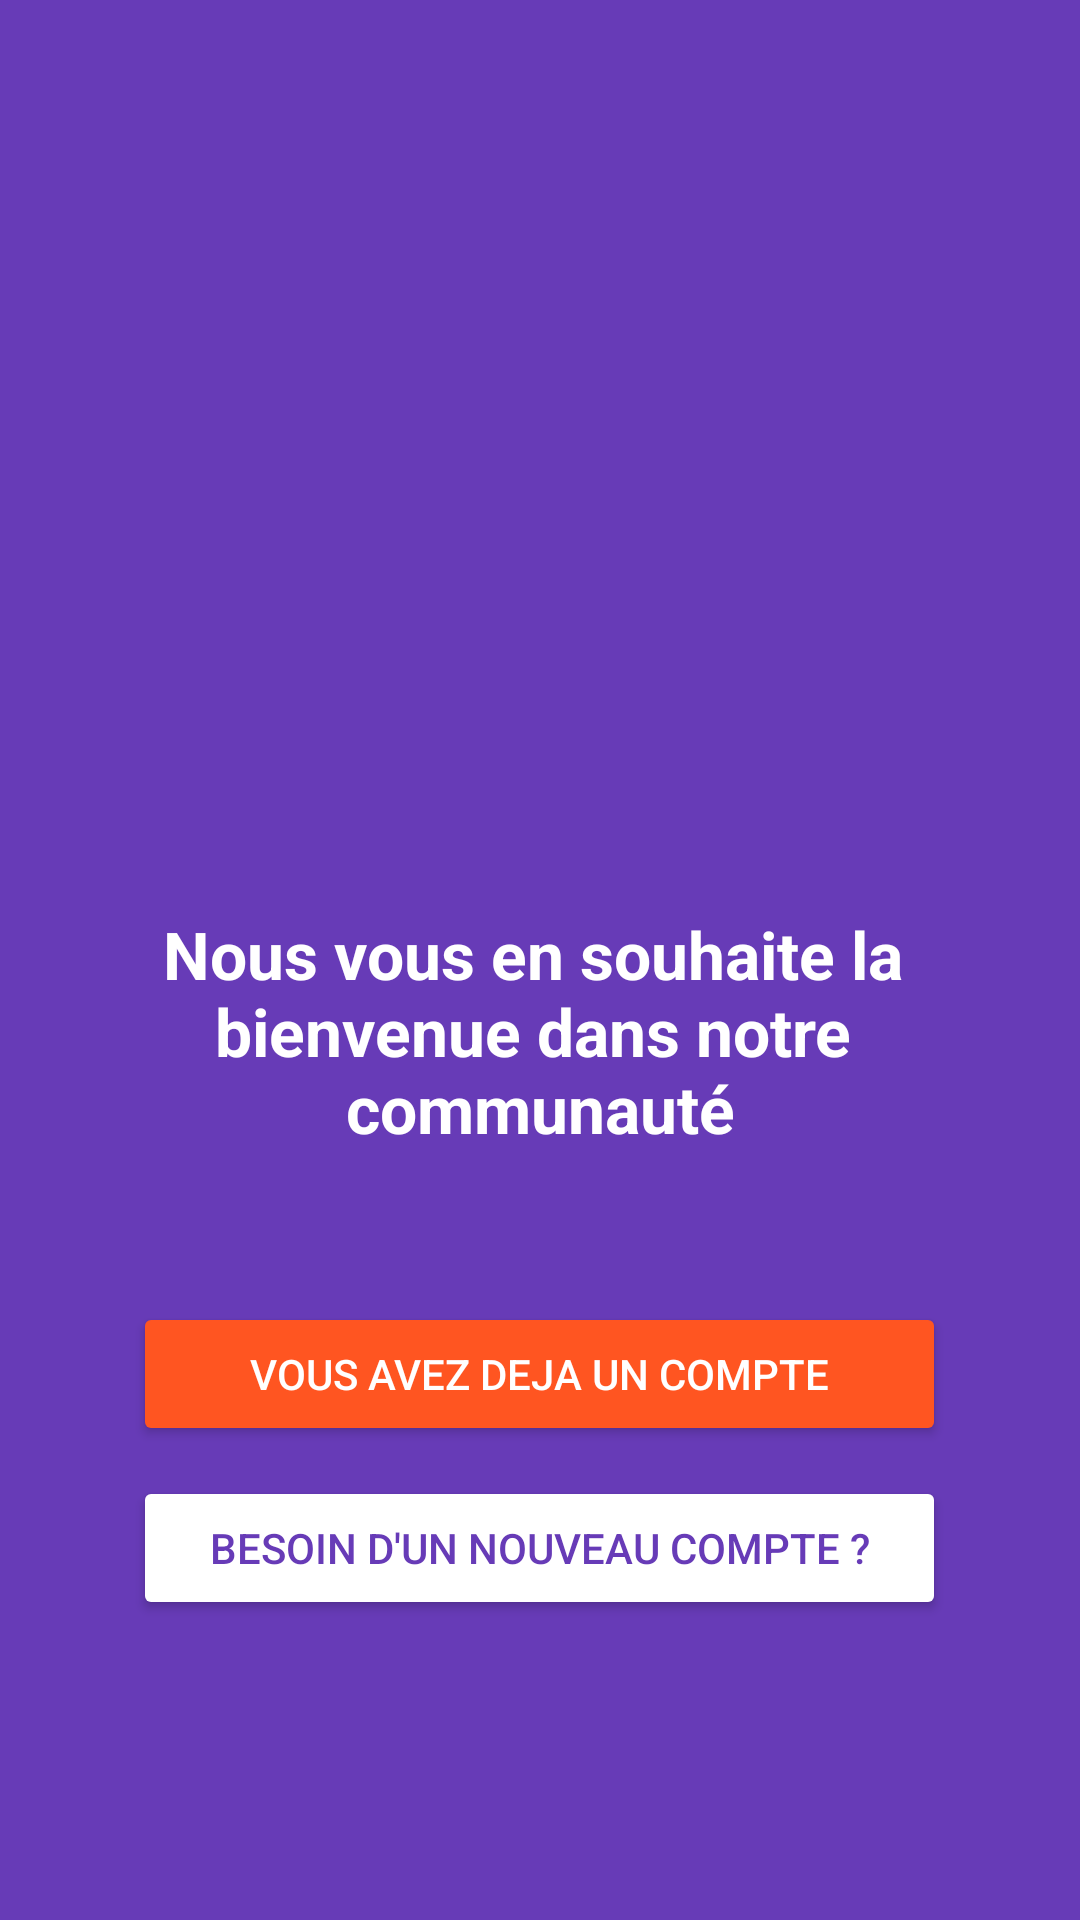

Reconstruct the res/layout file that produces this screen, plus the resources it refers to.
<!-- AndroidManifest.xml: application theme AppTheme -->
<!-- res/layout/activity_start.xml -->
<?xml version="1.0" encoding="utf-8"?>
<RelativeLayout xmlns:android="http://schemas.android.com/apk/res/android"
    xmlns:app="http://schemas.android.com/apk/res-auto"
    xmlns:tools="http://schemas.android.com/tools"
    android:layout_width="match_parent"
    android:layout_height="match_parent"
    android:background="@color/colorPrimary"
    tools:context="in.tvac.akshaye.lapitchat.StartActivity">

    <ImageView
        android:layout_centerHorizontal="true"
        android:layout_marginTop="100dp"
        android:layout_width="100dp"
        android:layout_height="100dp"
        android:src="@mipmap/ic_launcher" />

    <TextView
        android:id="@+id/textView"
        android:layout_width="wrap_content"
        android:layout_height="wrap_content"
        android:layout_above="@+id/start_login_btn"
        android:layout_centerHorizontal="true"
        android:layout_marginBottom="50dp"
        android:text="@string/titleofapp"
        android:textAlignment="center"
        android:textColor="@android:color/white"
        android:textSize="22sp"
        android:textStyle="bold" />

    <Button
        android:id="@+id/start_reg_btn"
        android:layout_width="271dp"
        android:layout_height="wrap_content"
        android:layout_alignParentBottom="true"
        android:layout_centerHorizontal="true"
        android:layout_marginBottom="100dp"
        android:backgroundTint="@android:color/white"
        android:paddingLeft="25dp"
        android:paddingRight="25dp"
        android:text="BESOIN D'UN NOUVEAU COMPTE ?"
        android:textColor="@color/colorPrimary" />

    <Button
        android:id="@+id/start_login_btn"
        android:layout_width="271dp"
        android:layout_height="wrap_content"
        android:layout_above="@+id/start_reg_btn"
        android:layout_centerHorizontal="true"
        android:layout_marginBottom="10dp"
        android:backgroundTint="@color/colorAccent"
        android:paddingLeft="20dp"
        android:paddingRight="20dp"
        android:text="VOUS AVEZ DEJA UN COMPTE"
        android:textColor="@android:color/white" />
</RelativeLayout>
<!-- resources referenced by this layout -->
<resources>
  <color name="colorAccent">#ff5521</color>
  <color name="colorPrimary">#673bb7</color>
  <string name="titleofapp">Nous vous en souhaite la \nbienvenue dans notre \ncommunauté</string>
  <style name="AppTheme" parent="Theme.AppCompat.Light.NoActionBar">
          
          <item name="colorPrimary">@color/colorPrimary</item>
          <item name="colorPrimaryDark">@color/colorPrimaryDark</item>
          <item name="colorAccent">@color/colorAccent</item>
      </style>
  <color name="colorPrimaryDark">#512da7</color>
</resources>
